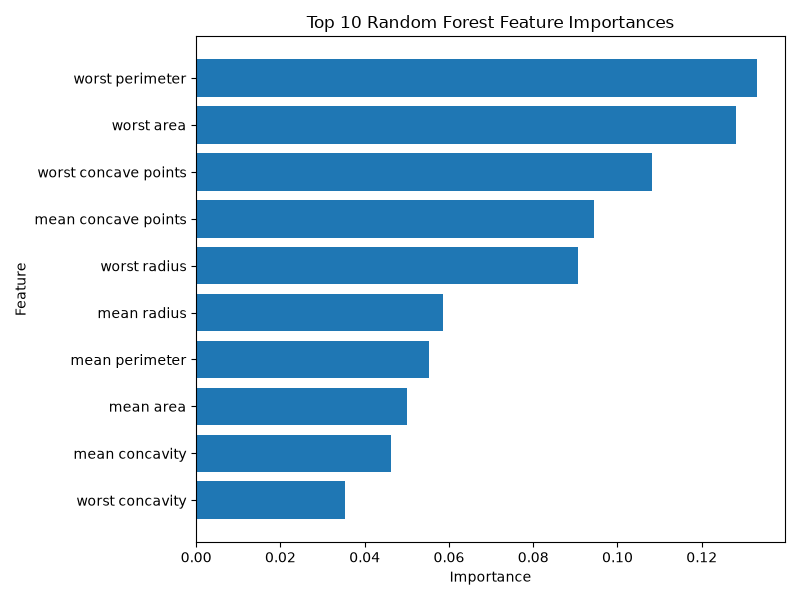

The data file committed next to this chart (first rows):
feature, importance
worst perimeter, 0.1331
worst area, 0.1281
worst concave points, 0.1081
mean concave points, 0.09441
worst radius, 0.09064
mean radius, 0.05866
mean perimeter, 0.05524
mean area, 0.04994
mean concavity, 0.04621
worst concavity, 0.03536
area error, 0.03437
mean compactness, 0.01809
worst texture, 0.01787
worst compactness, 0.01448
mean texture, 0.01432
worst smoothness, 0.01403
radius error, 0.01345
worst symmetry, 0.00957
perimeter error, 0.008138
concavity error, 0.007136
worst fractal dimension, 0.006387
mean smoothness, 0.006168
texture error, 0.005441
mean symmetry, 0.005004
compactness error, 0.00463
symmetry error, 0.004611
mean fractal dimension, 0.004465
fractal dimension error, 0.004366
smoothness error, 0.004105
concave points error, 0.003651
